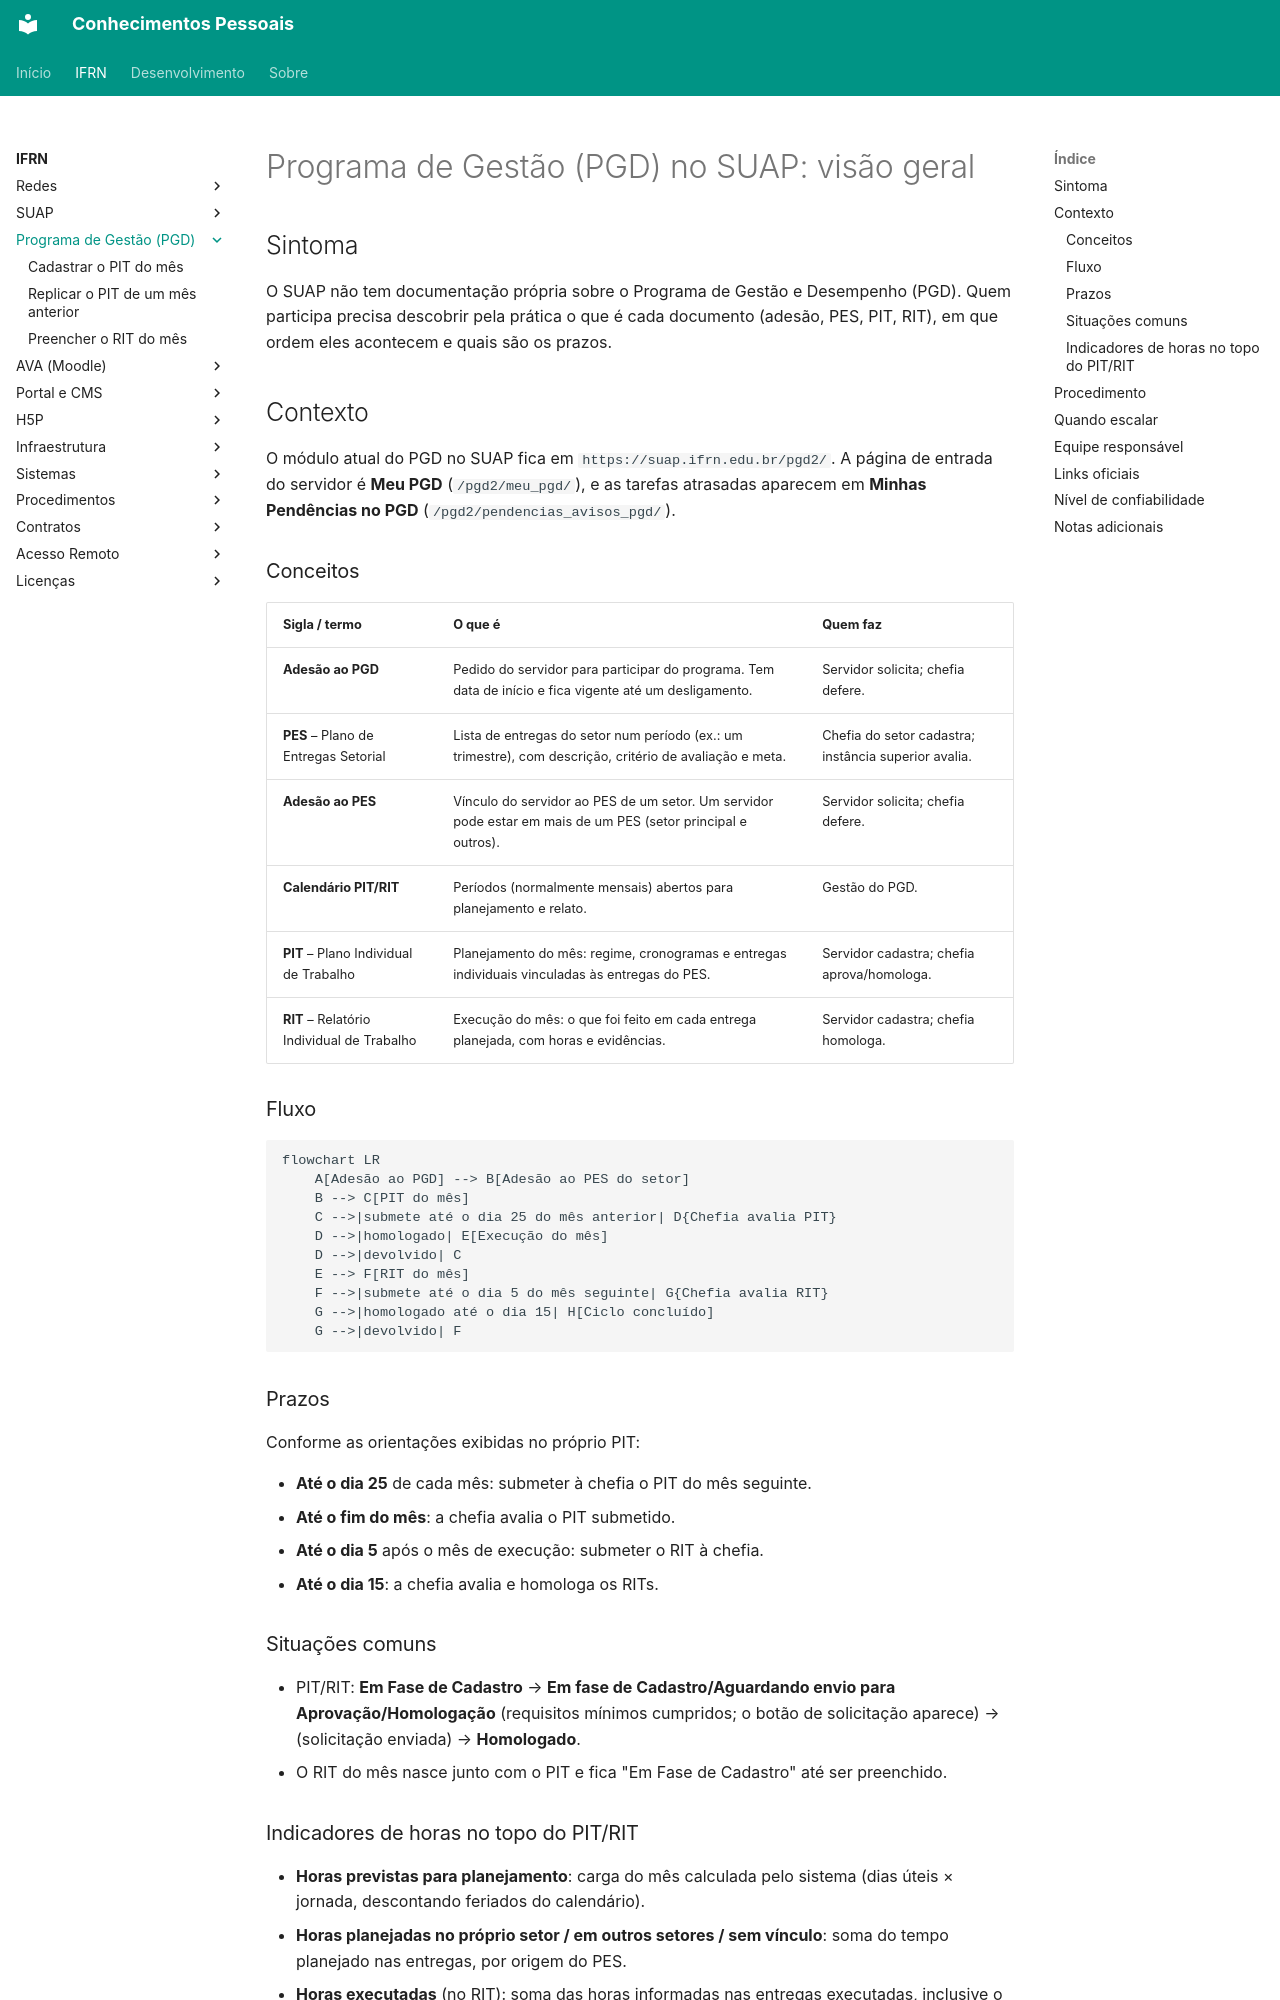

repository: kelsoncm/base-conhecimento · page: ifrn/pgd/index.html · generator: mkdocs

---
title: "Programa de Gestão (PGD) no SUAP: visão geral"
category: "PGD"
service: "SUAP - Programa de Gestão (pgd2)"
audience: ["TAEs", "Docentes", "Chefias"]
tags: ["pgd", "programa de gestão", "pit", "rit", "pes", "teletrabalho", "suap"]
reliability: "prático"
last_review: "2026-10-26"
source: "Uso do módulo PGD (pgd2) do SUAP e orientações exibidas no próprio sistema"
---

## Sintoma

O SUAP não tem documentação própria sobre o Programa de Gestão e Desempenho (PGD). Quem participa precisa descobrir pela prática o que é cada documento (adesão, PES, PIT, RIT), em que ordem eles acontecem e quais são os prazos.

## Contexto

O módulo atual do PGD no SUAP fica em `https://suap.ifrn.edu.br/pgd2/`. A página de entrada do servidor é **Meu PGD** (`/pgd2/meu_pgd/`), e as tarefas atrasadas aparecem em **Minhas Pendências no PGD** (`/pgd2/pendencias_avisos_pgd/`).

### Conceitos

| Sigla / termo | O que é | Quem faz |
|---|---|---|
| **Adesão ao PGD** | Pedido do servidor para participar do programa. Tem data de início e fica vigente até um desligamento. | Servidor solicita; chefia defere. |
| **PES** – Plano de Entregas Setorial | Lista de entregas do setor num período (ex.: um trimestre), com descrição, critério de avaliação e meta. | Chefia do setor cadastra; instância superior avalia. |
| **Adesão ao PES** | Vínculo do servidor ao PES de um setor. Um servidor pode estar em mais de um PES (setor principal e outros). | Servidor solicita; chefia defere. |
| **Calendário PIT/RIT** | Períodos (normalmente mensais) abertos para planejamento e relato. | Gestão do PGD. |
| **PIT** – Plano Individual de Trabalho | Planejamento do mês: regime, cronogramas e entregas individuais vinculadas às entregas do PES. | Servidor cadastra; chefia aprova/homologa. |
| **RIT** – Relatório Individual de Trabalho | Execução do mês: o que foi feito em cada entrega planejada, com horas e evidências. | Servidor cadastra; chefia homologa. |

### Fluxo

```mermaid
flowchart LR
    A[Adesão ao PGD] --> B[Adesão ao PES do setor]
    B --> C[PIT do mês]
    C -->|submete até o dia 25 do mês anterior| D{Chefia avalia PIT}
    D -->|homologado| E[Execução do mês]
    D -->|devolvido| C
    E --> F[RIT do mês]
    F -->|submete até o dia 5 do mês seguinte| G{Chefia avalia RIT}
    G -->|homologado até o dia 15| H[Ciclo concluído]
    G -->|devolvido| F
```

### Prazos

Conforme as orientações exibidas no próprio PIT:

- **Até o dia 25** de cada mês: submeter à chefia o PIT do mês seguinte.
- **Até o fim do mês**: a chefia avalia o PIT submetido.
- **Até o dia 5** após o mês de execução: submeter o RIT à chefia.
- **Até o dia 15**: a chefia avalia e homologa os RITs.
